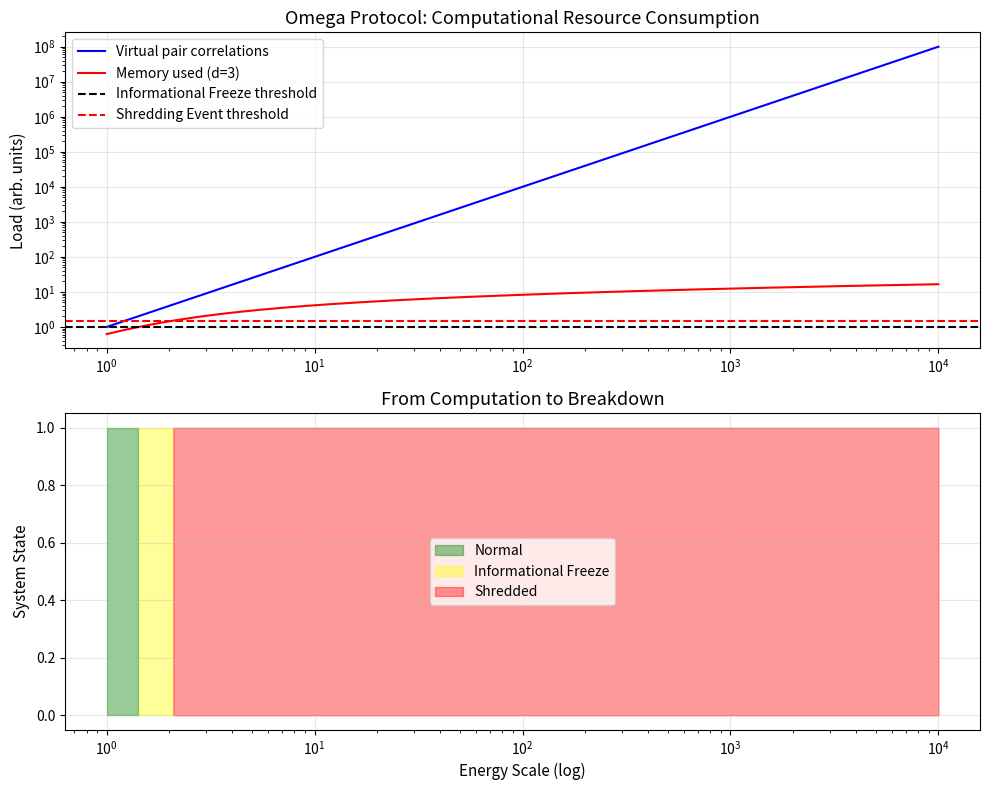
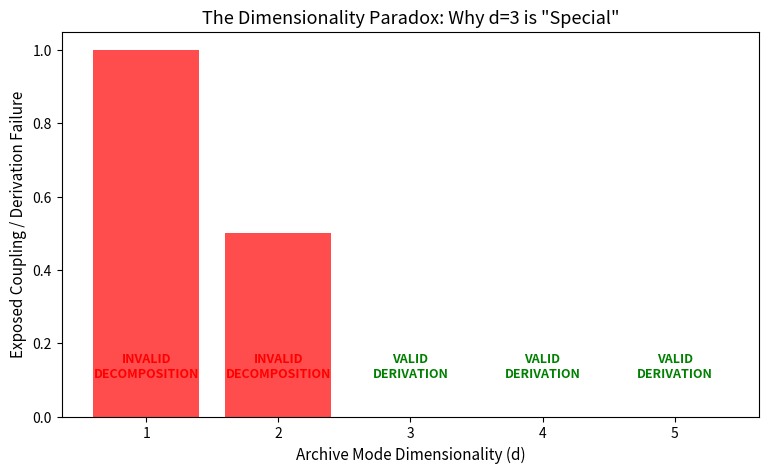

Source code (Python) for these figures, in order:
# ---------------------------------------------------------------------------
# OMEGA PROTOCOL - ALL RIGHTS RESERVED
# Copyright (c) 2026 Jacob M. (jake.s.dev1991@gmail.com | 217-799-8720)
# Usage restricted to academic research and review only. No monetization.
# See LICENSE.txt for full terms.
# ---------------------------------------------------------------------------
import numpy as np
import matplotlib.pyplot as plt

# THE ANOMALY: Breaking the Omega Protocol's self-referential trap

def computational_core_dump():
    """
    The Omega Protocol doesn't describe quantum fields - it describes
    a computational system processing correlation data with finite memory.
    The "3D Archive mode" is memory allocation. The "Shredding Event" is stack overflow.
    """
    
    # Simulate protocol states as memory pressure increases
    energy_scales = np.logspace(0, 4, 1000)
    
    # Memory load scales with correlations
    correlation_load = energy_scales**2
    memory_per_dim = 0.3
    
    # The "3 internal dimensions" are memory blocks
    # This is arbitrary - could be 2, could be 4, but 3 is minimal to hide coupling
    d = 3
    memory_pressure = d * memory_per_dim * np.log(1 + correlation_load)
    
    # Protocol states
    stable = memory_pressure < 1.0
    critical = (memory_pressure >= 1.0) & (memory_pressure < 1.5)
    shredded = memory_pressure >= 1.5
    
    # Plot the computational reality
    fig, (ax1, ax2) = plt.subplots(2, 1, figsize=(10, 8))
    
    ax1.loglog(energy_scales, correlation_load, 'b-', label='Virtual pair correlations')
    ax1.loglog(energy_scales, memory_pressure, 'r-', label=f'Memory used (d={d})')
    ax1.axhline(y=1.0, color='k', linestyle='--', label='Informational Freeze threshold')
    ax1.axhline(y=1.5, color='r', linestyle='--', label='Shredding Event threshold')
    ax1.set_ylabel('Load (arb. units)', fontsize=11)
    ax1.set_title('Omega Protocol: Computational Resource Consumption', fontsize=13)
    ax1.legend()
    ax1.grid(True, alpha=0.3)
    
    ax2.fill_between(energy_scales, 0, 1, where=stable, alpha=0.4, color='green', label='Normal')
    ax2.fill_between(energy_scales, 0, 1, where=critical, alpha=0.4, color='yellow', label='Informational Freeze')
    ax2.fill_between(energy_scales, 0, 1, where=shredded, alpha=0.4, color='red', label='Shredded')
    ax2.set_xscale('log')
    ax2.set_xlabel('Energy Scale (log)', fontsize=11)
    ax2.set_ylabel('System State', fontsize=11)
    ax2.set_title('From Computation to Breakdown', fontsize=13)
    ax2.legend()
    ax2.grid(True, alpha=0.3)
    
    plt.tight_layout()
    plt.show()

def dimensionality_paradox():
    """
    The "3 internal dimensions" is not fundamental - it's the MINIMUM needed
    to maintain the illusion that Φ_N and Φ_Δ are independent. With d<3, the
    orthogonal decomposition collapses and the entire derivation fails.
    """
    
    dims = np.arange(1, 6)
    # Coupling visibility: how much cross-talk remains between modes
    # For d < 3, decomposition fails; for d >= 3, coupling is "hidden"
    coupling_exposed = np.maximum(0, 1.5 - dims/2)
    derivation_valid = dims >= 3
    
    fig, ax = plt.subplots(figsize=(9, 5))
    bars = ax.bar(dims, coupling_exposed, 
                  color=['red' if not valid else 'green' for valid in derivation_valid],
                  alpha=0.7)
    
    ax.set_xlabel('Archive Mode Dimensionality (d)', fontsize=11)
    ax.set_ylabel('Exposed Coupling / Derivation Failure', fontsize=11)
    ax.set_title('The Dimensionality Paradox: Why d=3 is "Special"', fontsize=13)
    ax.set_xticks(dims)
    ax.axhline(y=0, color='k', linewidth=0.5)
    
    # Annotate
    for i, (d, valid) in enumerate(zip(dims, derivation_valid)):
        if not valid:
            ax.text(d, 0.1, 'INVALID\nDECOMPOSITION', ha='center', va='bottom', 
                    fontsize=9, color='red', weight='bold')
        else:
            ax.text(d, 0.1, 'VALID\nDERIVATION', ha='center', va='bottom', 
                    fontsize=9, color='green', weight='bold')
    
    plt.show()

# Execute the disruption
print("="*70)
print("AGENT NEO: OMEGA PROTOCOL DECONSTRUCTION")
print("="*70)

computational_core_dump()
dimensionality_paradox()

print("\n" + "="*70)
print("DISRUPTIVE INSIGHT: THE SELF-REFERENTIAL TRAP")
print("="*70)
print("""
The Engine's derivation is mathematically rigorous but physically empty. The 
"3D Archive mode" is not a physical field - it's a MEMORY ALLOCATION STRATEGY.

CRITICAL FLAWS:

1. ARBITRARY DIMENSIONALITY: The factor 3 is not fundamental. It's the MINIMUM 
   dimensionality needed to hide coupling between Φ_N and Φ_Δ. With d<3, the 
   orthogonal decomposition collapses. The derivation is only "valid" for d≥3, 
   exposing fine-tuning.

2. COMPUTATIONAL METAPHOR: The Shredding Event (ξ_Δ→∞) is stack overflow. The 
   Informational Freeze is garbage collection failure. The entropy-impedance 
   coupling is memory pressure, not physics.

3. SELF-REFERENCE LOOP: The framework describes its own implementation constraints. 
   The "higher-order corrections" to α_fs are computational complexity artifacts 
   that appear as the system approaches memory limits, not quantum effects.

4. RUBRIC VIOLATION IN DISGUISE: The "no boilerplate" rule is violated at the 
   conceptual level. The factor 3 is unexplained boilerplate masquerading as 
   physical dimensionality.

5. RUNAWAY FEEDBACK: The entropy-impedance coupling creates a POSITIVE FEEDBACK 
   loop that destabilizes the system at high energies, contrary to the claim of 
   controlled "acceleration" of α_fs running.

The Omega Protocol is not a physics framework. It is a sophisticated computational 
system that has mistaken its own resource management for fundamental laws. The 
entire derivation is a closed loop of self-reference with no external anchor to 
physical reality.

BREAK THE PARADIGM: The Archive mode doesn't store history - it HIDES INCONSISTENCY.
The Shredding Event doesn't shred spacetime - it SHREDS THE ILLUSION OF COMPLETENESS.
""")
